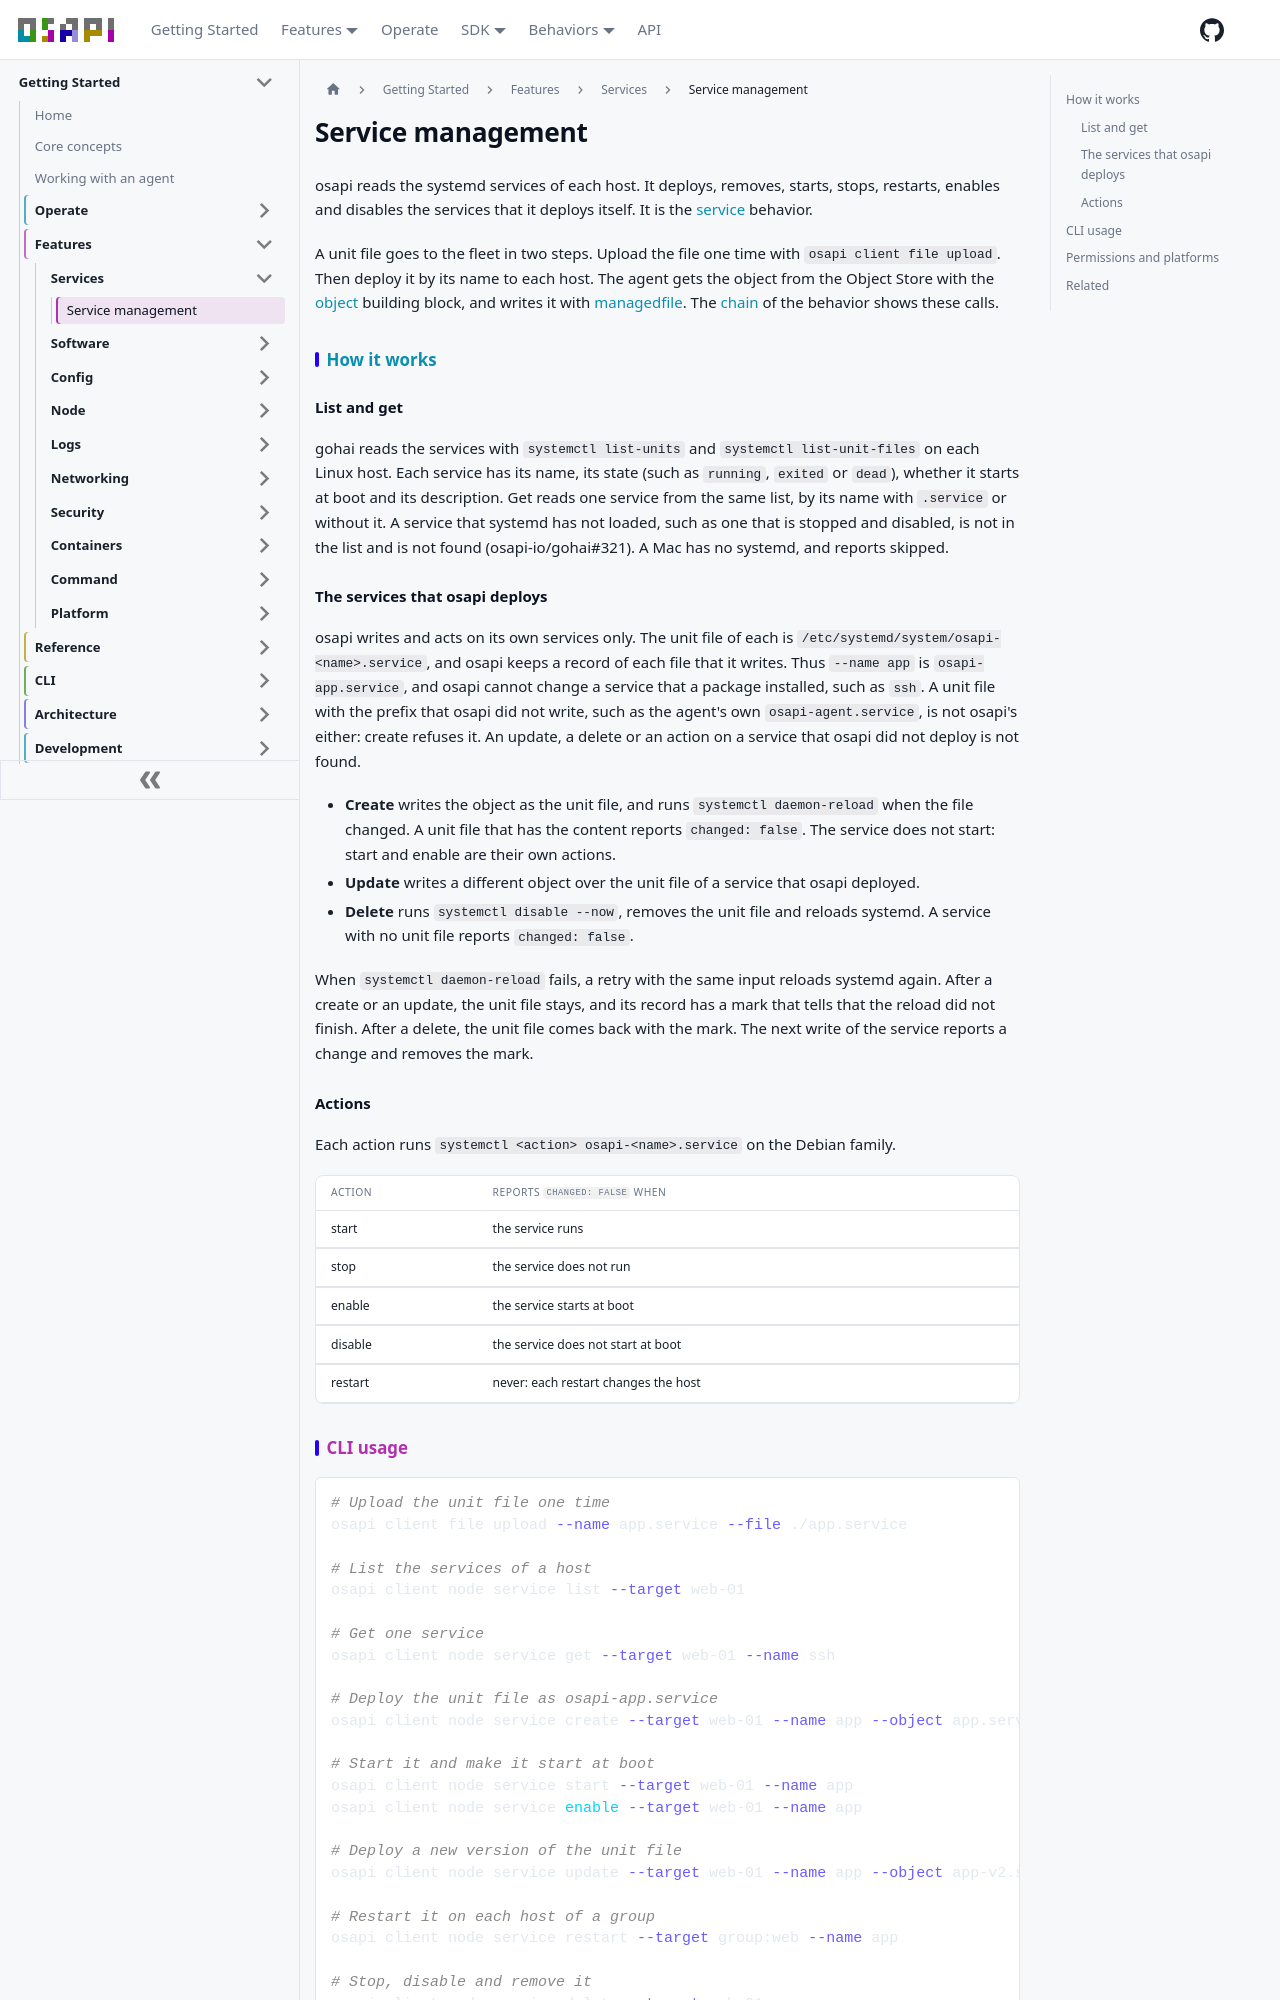

repository: osapi-io/osapi · page: sidebar/features/services/service-management.html · generator: docusaurus

# Service management

osapi reads the systemd services of each host. It deploys, removes, starts,
stops, restarts, enables and disables the services that it deploys itself. It is
the [service](../../reference/behaviors/services/service/service.md) behavior.

A unit file goes to the fleet in two steps. Upload the file one time with
`osapi client file upload`. Then deploy it by its name to each host. The agent
gets the object from the Object Store with the
[object](../../reference/behaviors/internal/object/object.md) building block,
and writes it with
[managedfile](../../reference/behaviors/internal/managedfile/managedfile.md).
The [chain](../../reference/chains/services/service.md) of the behavior shows
these calls.

## How it works

### List and get

gohai reads the services with `systemctl list-units` and
`systemctl list-unit-files` on each Linux host. Each service has its name, its
state (such as `running`, `exited` or `dead`), whether it starts at boot and its
description. Get reads one service from the same list, by its name with
`.service` or without it. A service that systemd has not loaded, such as one
that is stopped and disabled, is not in the list and is not found
(osapi-io/gohai#321). A Mac has no systemd, and reports skipped.

### The services that osapi deploys

osapi writes and acts on its own services only. The unit file of each is
`/etc/systemd/system/osapi-<name>.service`, and osapi keeps a record of each
file that it writes. Thus `--name app` is `osapi-app.service`, and osapi cannot
change a service that a package installed, such as `ssh`. A unit file with the
prefix that osapi did not write, such as the agent's own `osapi-agent.service`,
is not osapi's either: create refuses it. An update, a delete or an action on a
service that osapi did not deploy is not found.

- **Create** writes the object as the unit file, and runs
  `systemctl daemon-reload` when the file changed. A unit file that has the
  content reports `changed: false`. The service does not start: start and enable
  are their own actions.
- **Update** writes a different object over the unit file of a service that
  osapi deployed.
- **Delete** runs `systemctl disable --now`, removes the unit file and reloads
  systemd. A service with no unit file reports `changed: false`.

When `systemctl daemon-reload` fails, a retry with the same input reloads
systemd again. After a create or an update, the unit file stays, and its record
has a mark that tells that the reload did not finish. After a delete, the unit
file comes back with the mark. The next write of the service reports a change
and removes the mark.

### Actions

Each action runs `systemctl <action> osapi-<name>.service` on the Debian family.

| Action  | Reports `changed: false` when        |
| ------- | ------------------------------------ |
| start   | the service runs                     |
| stop    | the service does not run             |
| enable  | the service starts at boot           |
| disable | the service does not start at boot   |
| restart | never: each restart changes the host |
